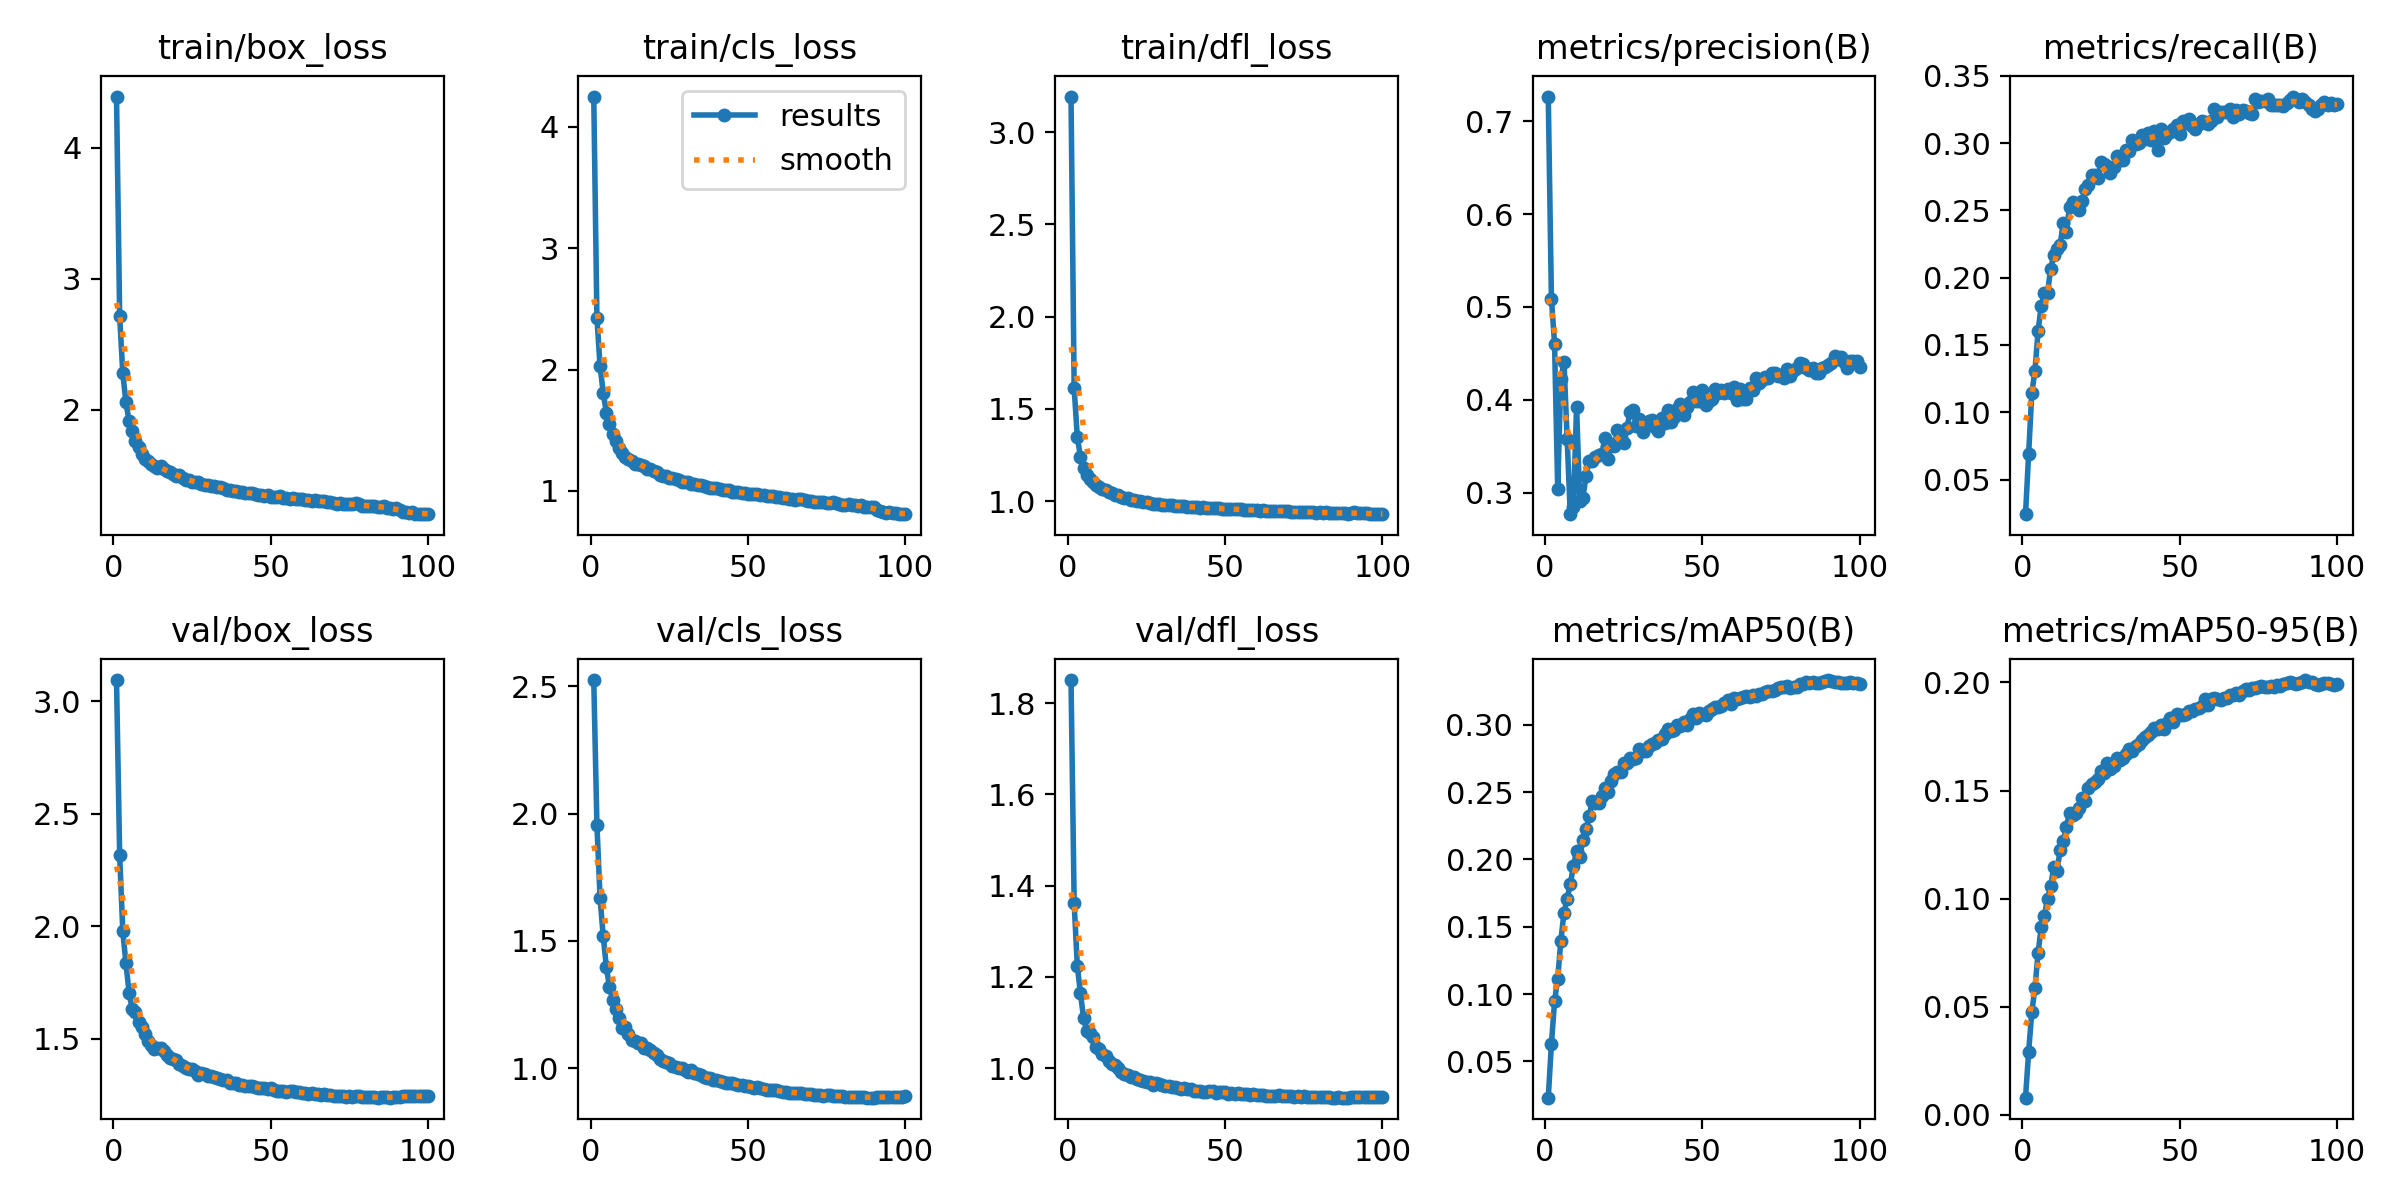

Data behind this chart, as committed beside it:
epoch, time, train/box_loss, train/cls_loss, train/dfl_loss, metrics/precision(B), metrics/recall(B), metrics/mAP50(B), metrics/mAP50-95(B), val/box_loss, val/cls_loss, val/dfl_loss, lr/pg0, lr/pg1, lr/pg2
1, 185.5, 4.389, 4.248, 3.193, 0.7267, 0.02431, 0.02294, 0.00799, 3.094, 2.525, 1.851, 0.003329, 0.003329, 0.003329
2, 335.8, 2.714, 2.426, 1.612, 0.509, 0.06933, 0.06286, 0.02934, 2.315, 1.957, 1.362, 0.006597, 0.006597, 0.006597
3, 488, 2.278, 2.029, 1.348, 0.4606, 0.1145, 0.09449, 0.0476, 1.976, 1.668, 1.224, 0.009798, 0.009798, 0.009798
4, 634.5, 2.056, 1.809, 1.24, 0.3043, 0.1308, 0.1114, 0.05872, 1.835, 1.519, 1.164, 0.009703, 0.009703, 0.009703
5, 781.2, 1.914, 1.645, 1.177, 0.4223, 0.1604, 0.1397, 0.075, 1.704, 1.397, 1.109, 0.009604, 0.009604, 0.009604
6, 933.4, 1.841, 1.55, 1.144, 0.4412, 0.179, 0.1605, 0.08678, 1.63, 1.318, 1.082, 0.009505, 0.009505, 0.009505
7, 1081, 1.762, 1.469, 1.119, 0.3583, 0.1886, 0.1708, 0.09208, 1.62, 1.269, 1.076, 0.009406, 0.009406, 0.009406
8, 1228, 1.716, 1.414, 1.104, 0.2768, 0.1888, 0.1818, 0.1, 1.576, 1.234, 1.067, 0.009307, 0.009307, 0.009307
9, 1376, 1.665, 1.356, 1.09, 0.2848, 0.2067, 0.1949, 0.1059, 1.554, 1.195, 1.046, 0.009208, 0.009208, 0.009208
10, 1523, 1.625, 1.312, 1.076, 0.3927, 0.2168, 0.2065, 0.1145, 1.52, 1.157, 1.041, 0.009109, 0.009109, 0.009109
11, 1670, 1.608, 1.283, 1.064, 0.2911, 0.221, 0.2022, 0.1129, 1.491, 1.161, 1.03, 0.00901, 0.00901, 0.00901
12, 1816, 1.588, 1.267, 1.06, 0.2944, 0.2244, 0.2144, 0.1224, 1.473, 1.132, 1.026, 0.008911, 0.008911, 0.008911
13, 1962, 1.574, 1.245, 1.051, 0.3176, 0.2404, 0.2225, 0.1265, 1.455, 1.11, 1.016, 0.008812, 0.008812, 0.008812
14, 2108, 1.556, 1.225, 1.043, 0.3345, 0.2343, 0.2322, 0.1333, 1.459, 1.106, 1.01, 0.008713, 0.008713, 0.008713
15, 2255, 1.568, 1.225, 1.034, 0.3341, 0.2524, 0.2434, 0.1398, 1.457, 1.1, 1.007, 0.008614, 0.008614, 0.008614
16, 2400, 1.551, 1.212, 1.031, 0.3386, 0.2565, 0.242, 0.1389, 1.443, 1.097, 1, 0.008515, 0.008515, 0.008515
17, 2546, 1.537, 1.203, 1.023, 0.3406, 0.2535, 0.2419, 0.1395, 1.429, 1.08, 0.9915, 0.008416, 0.008416, 0.008416
18, 2692, 1.523, 1.182, 1.015, 0.3417, 0.2501, 0.2474, 0.1422, 1.415, 1.081, 0.9881, 0.008317, 0.008317, 0.008317
19, 2838, 1.511, 1.178, 1.014, 0.3585, 0.2567, 0.2532, 0.1466, 1.412, 1.069, 0.9839, 0.008218, 0.008218, 0.008218
20, 2984, 1.499, 1.162, 1.006, 0.3361, 0.2661, 0.2505, 0.145, 1.404, 1.061, 0.9808, 0.008119, 0.008119, 0.008119
21, 3130, 1.501, 1.154, 1.005, 0.3521, 0.2691, 0.2586, 0.1512, 1.388, 1.05, 0.9813, 0.00802, 0.00802, 0.00802
22, 3276, 1.482, 1.131, 1, 0.3499, 0.2763, 0.2637, 0.1528, 1.376, 1.034, 0.9761, 0.007921, 0.007921, 0.007921
23, 3421, 1.467, 1.126, 0.9992, 0.3671, 0.2763, 0.2654, 0.1539, 1.368, 1.029, 0.9728, 0.007822, 0.007822, 0.007822
24, 3567, 1.465, 1.12, 0.9961, 0.3592, 0.2741, 0.265, 0.1556, 1.363, 1.024, 0.972, 0.007723, 0.007723, 0.007723
25, 3713, 1.448, 1.102, 0.994, 0.3537, 0.2858, 0.2714, 0.1592, 1.363, 1.018, 0.9693, 0.007624, 0.007624, 0.007624
26, 3860, 1.447, 1.103, 0.9898, 0.3692, 0.2845, 0.2721, 0.1583, 1.357, 1.01, 0.9688, 0.007525, 0.007525, 0.007525
27, 4006, 1.447, 1.095, 0.9846, 0.3867, 0.2827, 0.2755, 0.1628, 1.34, 1.003, 0.9635, 0.007426, 0.007426, 0.007426
28, 4152, 1.435, 1.087, 0.9839, 0.389, 0.2777, 0.2747, 0.1598, 1.346, 0.9989, 0.9669, 0.007327, 0.007327, 0.007327
29, 4298, 1.424, 1.076, 0.9829, 0.3715, 0.2826, 0.2752, 0.1613, 1.344, 0.9984, 0.9645, 0.007228, 0.007228, 0.007228
30, 4444, 1.425, 1.073, 0.9801, 0.3793, 0.2901, 0.2823, 0.1651, 1.336, 0.9922, 0.9631, 0.007129, 0.007129, 0.007129
31, 4591, 1.417, 1.07, 0.9807, 0.3653, 0.2876, 0.2809, 0.1643, 1.332, 0.9852, 0.9604, 0.00703, 0.00703, 0.00703
32, 4738, 1.42, 1.061, 0.9777, 0.3714, 0.2875, 0.2808, 0.1652, 1.327, 0.9904, 0.9598, 0.006931, 0.006931, 0.006931
33, 4884, 1.411, 1.053, 0.9769, 0.3773, 0.2947, 0.2841, 0.167, 1.326, 0.9801, 0.9575, 0.006832, 0.006832, 0.006832
34, 6050, 1.413, 1.051, 0.9736, 0.3779, 0.2939, 0.2861, 0.1691, 1.322, 0.9751, 0.9592, 0.006733, 0.006733, 0.006733
35, 6196, 1.403, 1.046, 0.9736, 0.3704, 0.3019, 0.2868, 0.1683, 1.315, 0.9741, 0.9568, 0.006634, 0.006634, 0.006634
36, 6342, 1.392, 1.04, 0.9733, 0.3661, 0.2995, 0.2886, 0.1706, 1.314, 0.966, 0.9544, 0.006535, 0.006535, 0.006535
37, 6488, 1.387, 1.034, 0.9727, 0.3806, 0.3002, 0.2899, 0.1718, 1.302, 0.9621, 0.9554, 0.006436, 0.006436, 0.006436
38, 6634, 1.381, 1.026, 0.9701, 0.3755, 0.306, 0.2936, 0.1732, 1.305, 0.959, 0.9551, 0.006337, 0.006337, 0.006337
39, 6780, 1.38, 1.023, 0.9674, 0.3886, 0.3032, 0.2969, 0.1746, 1.303, 0.9542, 0.9535, 0.006238, 0.006238, 0.006238
40, 6926, 1.375, 1.022, 0.9699, 0.3756, 0.3077, 0.2956, 0.1759, 1.292, 0.9535, 0.9504, 0.006139, 0.006139, 0.006139
41, 7072, 1.373, 1.014, 0.9691, 0.3812, 0.3024, 0.2966, 0.177, 1.294, 0.9496, 0.9502, 0.00604, 0.00604, 0.00604
42, 7218, 1.367, 1.008, 0.9647, 0.3898, 0.3087, 0.2996, 0.1789, 1.292, 0.9456, 0.9494, 0.005941, 0.005941, 0.005941
43, 7364, 1.368, 1.009, 0.9655, 0.395, 0.2952, 0.2989, 0.1785, 1.289, 0.9429, 0.9482, 0.005842, 0.005842, 0.005842
44, 7511, 1.369, 1.008, 0.9625, 0.3841, 0.3106, 0.3024, 0.1802, 1.288, 0.9412, 0.9483, 0.005743, 0.005743, 0.005743
45, 7657, 1.357, 0.9944, 0.963, 0.3922, 0.3036, 0.2999, 0.1786, 1.285, 0.9406, 0.9489, 0.005644, 0.005644, 0.005644
46, 7808, 1.349, 0.987, 0.9604, 0.3976, 0.3068, 0.3041, 0.1811, 1.282, 0.9372, 0.9494, 0.005545, 0.005545, 0.005545
47, 7954, 1.35, 0.9878, 0.9605, 0.4079, 0.3086, 0.3083, 0.1837, 1.28, 0.9334, 0.9464, 0.005446, 0.005446, 0.005446
48, 8101, 1.346, 0.9849, 0.9614, 0.3991, 0.3103, 0.3055, 0.1818, 1.28, 0.9335, 0.9472, 0.005347, 0.005347, 0.005347
49, 8247, 1.352, 0.986, 0.9588, 0.399, 0.3132, 0.3093, 0.1852, 1.278, 0.9298, 0.9466, 0.005248, 0.005248, 0.005248
50, 8396, 1.336, 0.9722, 0.9584, 0.4109, 0.307, 0.3081, 0.1847, 1.279, 0.9292, 0.9477, 0.005149, 0.005149, 0.005149
51, 8586, 1.336, 0.9734, 0.9569, 0.3949, 0.3167, 0.3074, 0.1848, 1.272, 0.9244, 0.9441, 0.00505, 0.00505, 0.00505
52, 8732, 1.339, 0.9782, 0.958, 0.3992, 0.3151, 0.3102, 0.1854, 1.267, 0.9223, 0.9443, 0.004951, 0.004951, 0.004951
53, 8880, 1.343, 0.9735, 0.9571, 0.4008, 0.3179, 0.3119, 0.187, 1.266, 0.9248, 0.9441, 0.004852, 0.004852, 0.004852
54, 9027, 1.331, 0.9637, 0.9546, 0.4121, 0.3129, 0.3132, 0.1869, 1.267, 0.9211, 0.9443, 0.004753, 0.004753, 0.004753
55, 9175, 1.331, 0.9661, 0.955, 0.4069, 0.3107, 0.3131, 0.1879, 1.264, 0.9175, 0.9425, 0.004654, 0.004654, 0.004654
56, 9320, 1.324, 0.9575, 0.9523, 0.4107, 0.3145, 0.3138, 0.1882, 1.265, 0.9155, 0.9437, 0.004555, 0.004555, 0.004555
57, 9468, 1.331, 0.9567, 0.9532, 0.4069, 0.316, 0.3162, 0.189, 1.268, 0.9142, 0.9426, 0.004456, 0.004456, 0.004456
58, 9614, 1.324, 0.9563, 0.9532, 0.4116, 0.3156, 0.3186, 0.1921, 1.262, 0.9121, 0.9406, 0.004357, 0.004357, 0.004357
59, 9761, 1.32, 0.9498, 0.951, 0.4077, 0.3145, 0.3159, 0.1895, 1.265, 0.9129, 0.9425, 0.004258, 0.004258, 0.004258
60, 9907, 1.317, 0.9464, 0.9513, 0.4141, 0.3164, 0.3199, 0.1922, 1.257, 0.9085, 0.9403, 0.004159, 0.004159, 0.004159
... 40 more rows
